3-way image classification set "ecg_data" from GitHub (Code-lord-17/ecg_classification); label vocabulary: mental stress, no stress, physical stress.

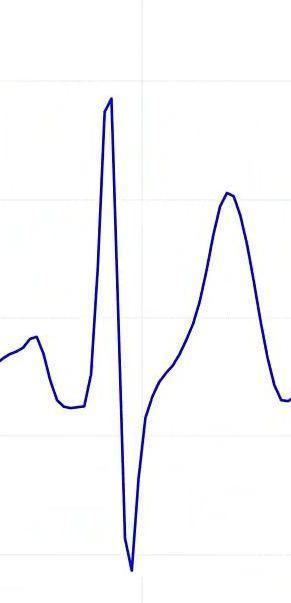
Label: physical stress

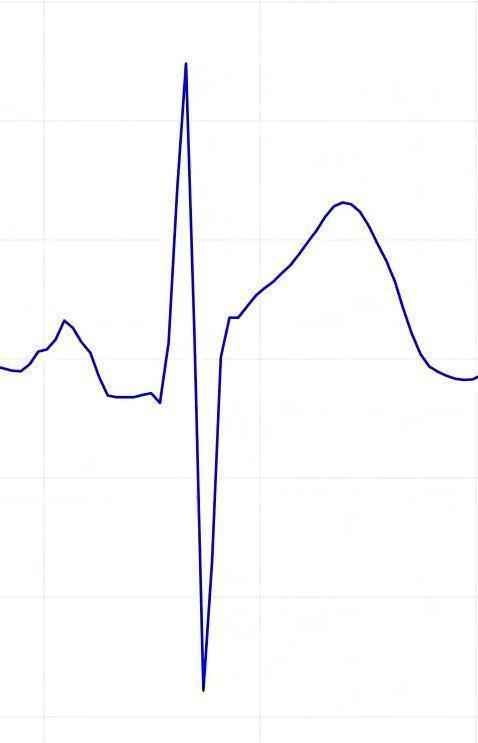
Label: no stress

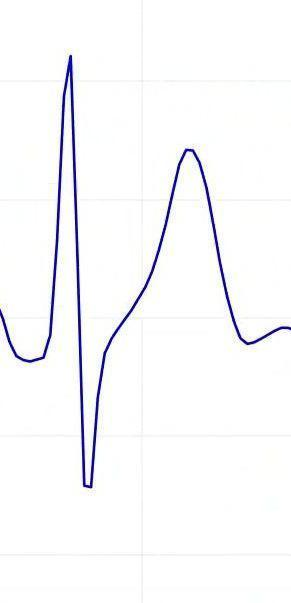
Label: physical stress

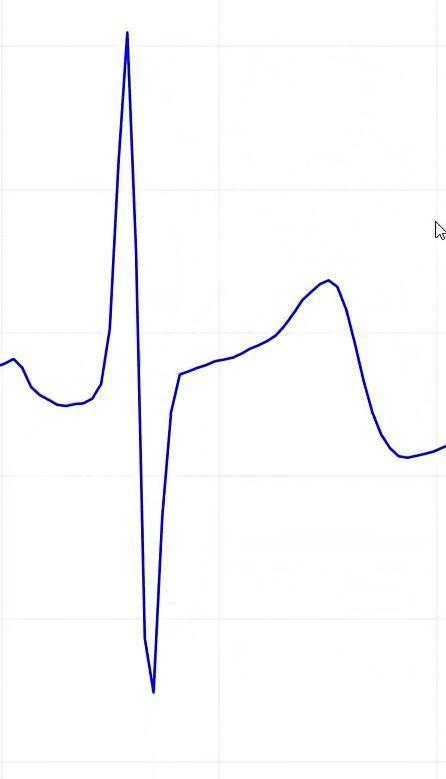
Label: no stress

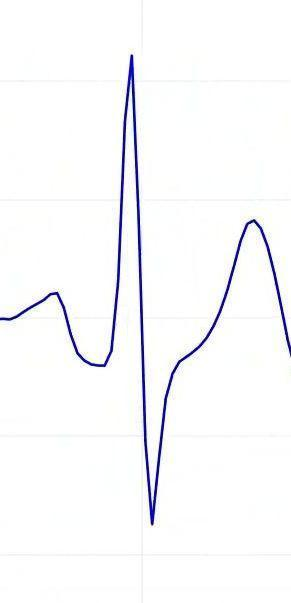
Label: physical stress

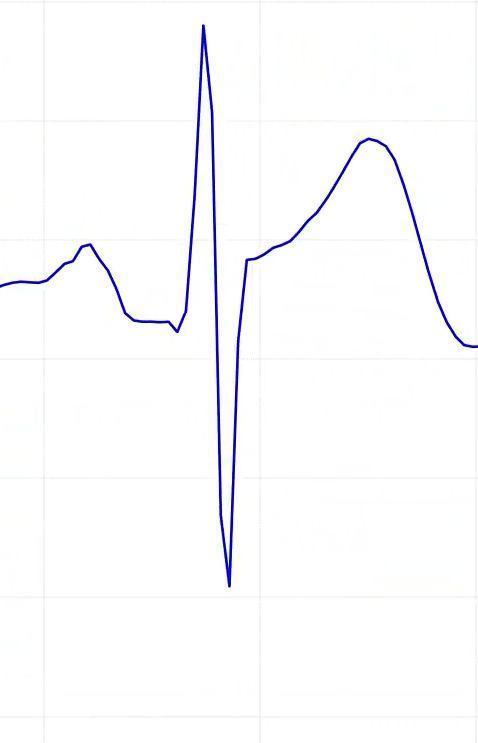
Label: no stress
